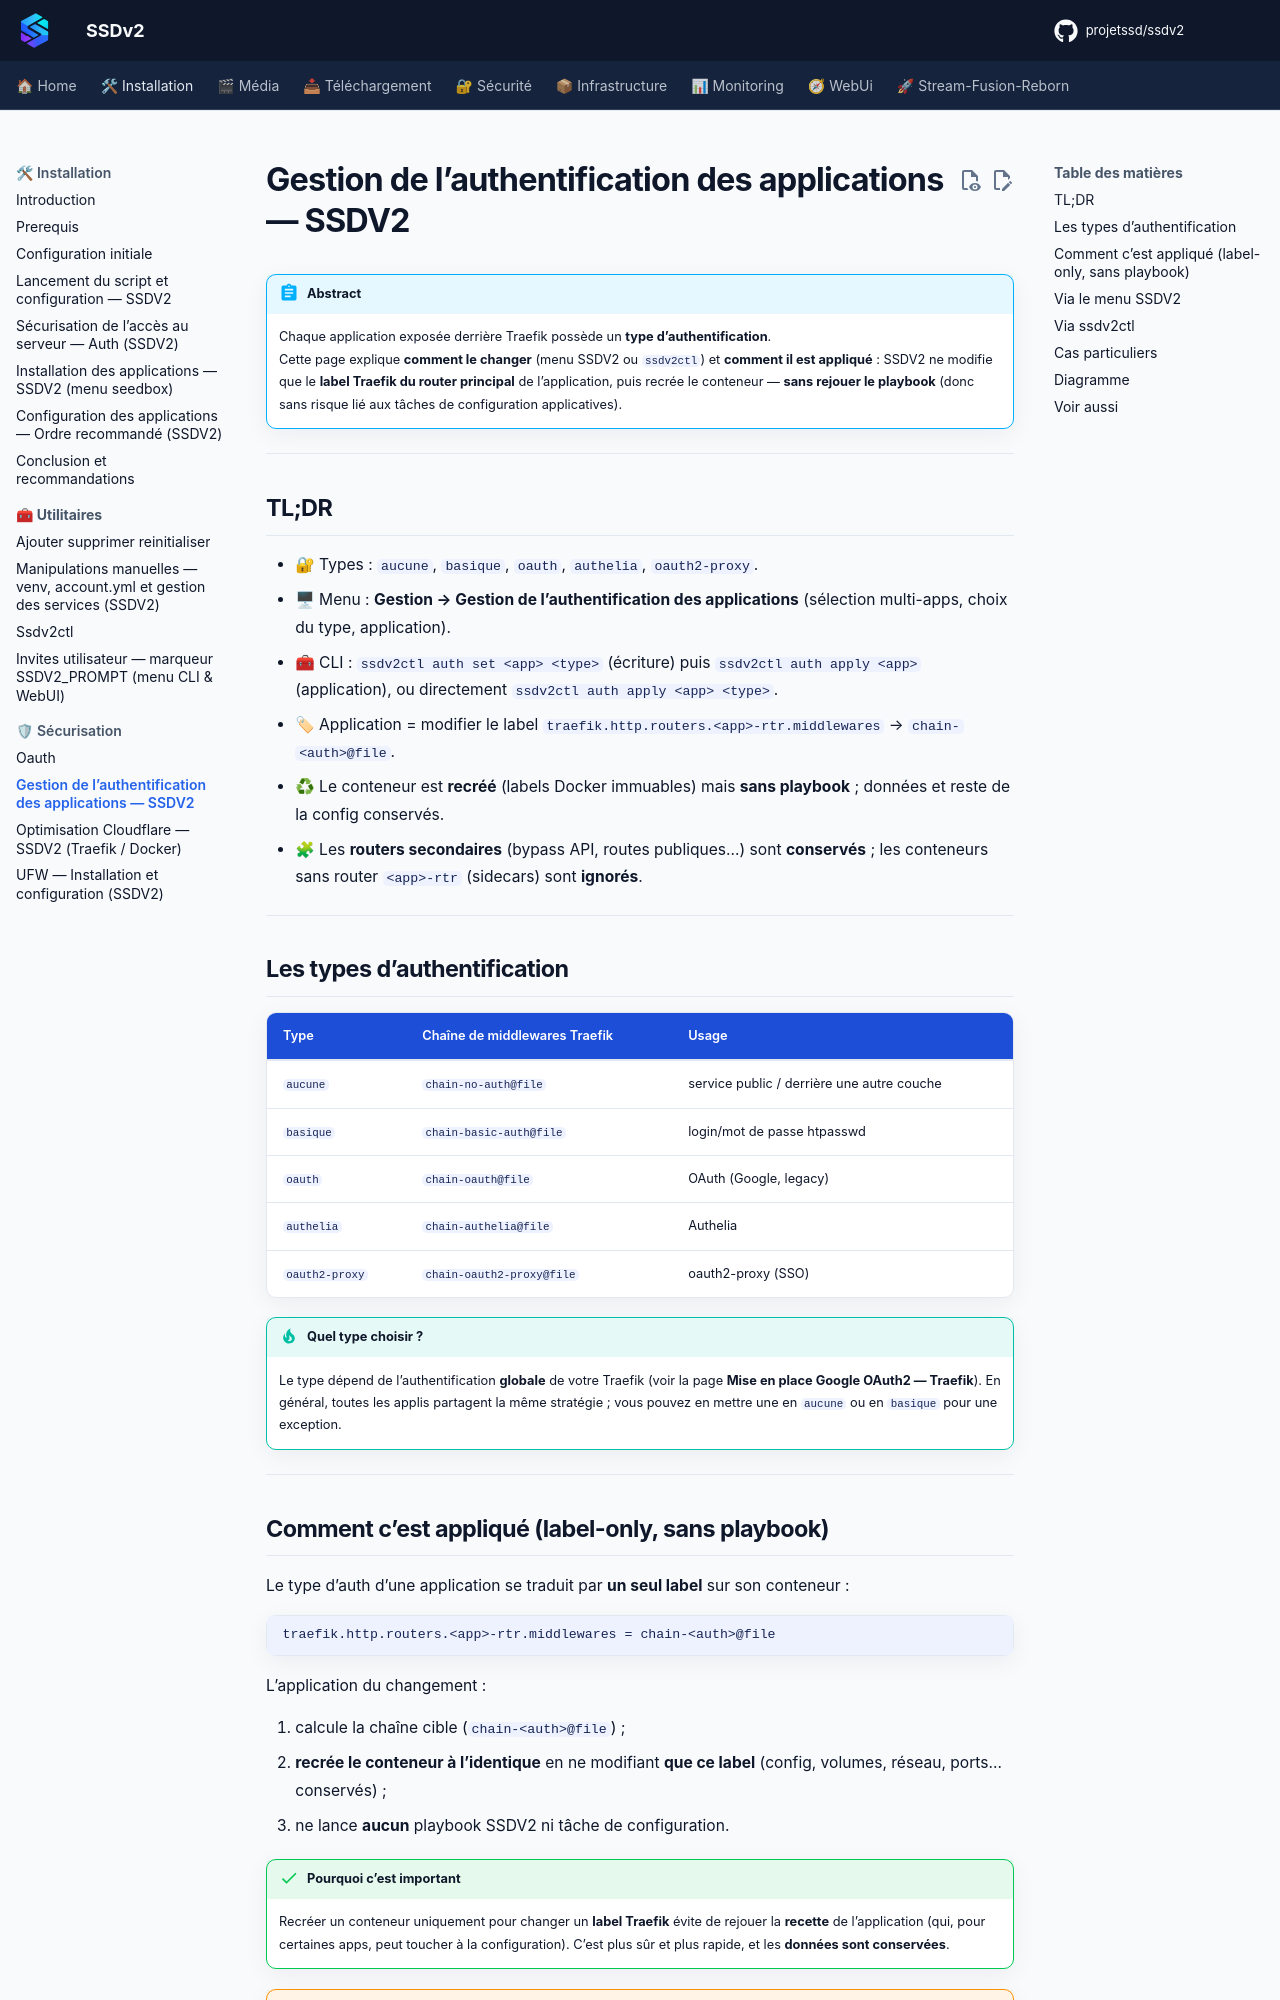

repository: projetssd/ssdv2_docs · page: Installation/gestion-authentification/index.html · generator: mkdocs

---
title: Gestion de l’authentification des applications — SSDV2
description: Changer le type d’authentification d’une application (aucune/basique/oauth/authelia/oauth2-proxy) via le menu SSDV2 ou ssdv2ctl. Application par recréation « label-only » (label Traefik du router principal), sans rejouer le playbook.
tags:
  - ssdv2
  - authentification
  - auth
  - traefik
  - oauth2-proxy
  - authelia
  - basic-auth
  - ssdv2ctl
---

!!! abstract "Abstract"
    Chaque application exposée derrière Traefik possède un **type d’authentification**.  
    Cette page explique **comment le changer** (menu SSDV2 ou `ssdv2ctl`) et **comment il est appliqué** : SSDV2 ne modifie que le **label Traefik du router principal** de l’application, puis recrée le conteneur — **sans rejouer le playbook** (donc sans risque lié aux tâches de configuration applicatives).

---

## TL;DR

- 🔐 Types : `aucune`, `basique`, `oauth`, `authelia`, `oauth2-proxy`.
- 🖥 Menu : **Gestion → Gestion de l’authentification des applications** (sélection multi-apps, choix du type, application).
- 🧰 CLI : `ssdv2ctl auth set <app> <type>` (écriture) puis `ssdv2ctl auth apply <app>` (application), ou directement `ssdv2ctl auth apply <app> <type>`.
- 🏷 Application = modifier le label `traefik.http.routers.<app>-rtr.middlewares` → `chain-<auth>@file`.
- ♻ Le conteneur est **recréé** (labels Docker immuables) mais **sans playbook** ; données et reste de la config conservés.
- 🧩 Les **routers secondaires** (bypass API, routes publiques…) sont **conservés** ; les conteneurs sans router `<app>-rtr` (sidecars) sont **ignorés**.

---

## Les types d’authentification

| Type | Chaîne de middlewares Traefik | Usage |
|---|---|---|
| `aucune` | `chain-no-auth@file` | service public / derrière une autre couche |
| `basique` | `chain-basic-auth@file` | login/mot de passe htpasswd |
| `oauth` | `chain-oauth@file` | OAuth (Google, legacy) |
| `authelia` | `chain-authelia@file` | Authelia |
| `oauth2-proxy` | `chain-oauth2-proxy@file` | oauth2-proxy (SSO) |

!!! tip "Quel type choisir ?"
    Le type dépend de l’authentification **globale** de votre Traefik (voir la page **Mise en place Google OAuth2 — Traefik**). En général, toutes les applis partagent la même stratégie ; vous pouvez en mettre une en `aucune` ou en `basique` pour une exception.

---
